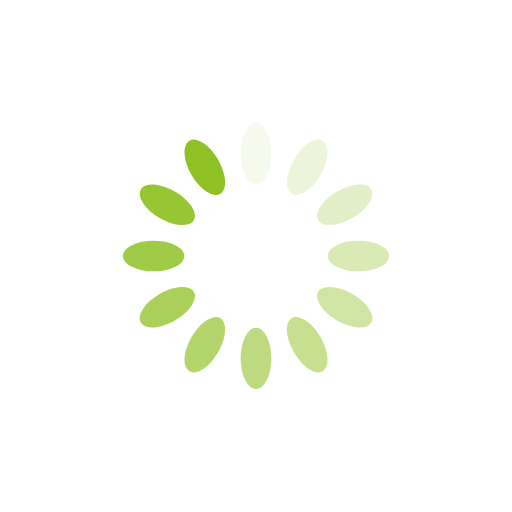
t = 0.00 s
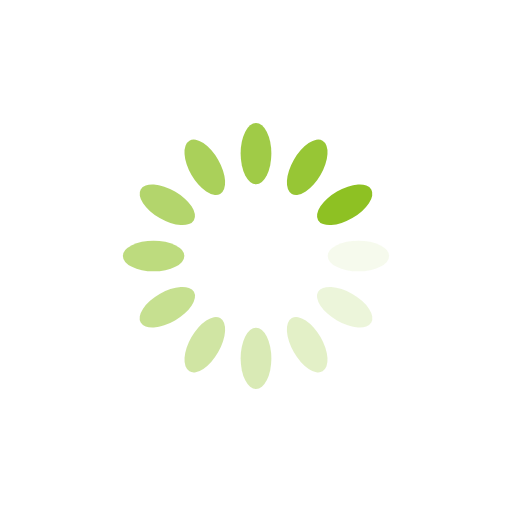
t = 0.25 s
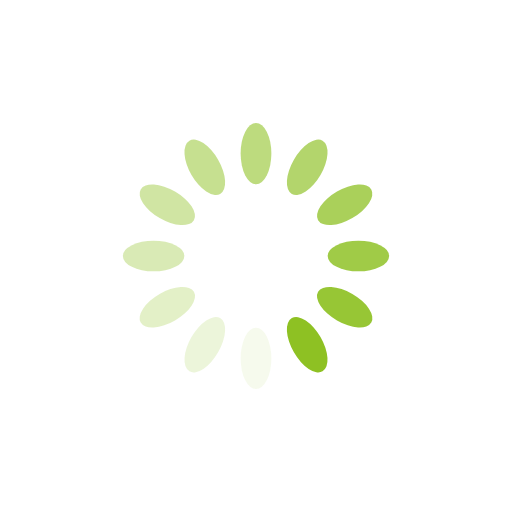
t = 0.50 s
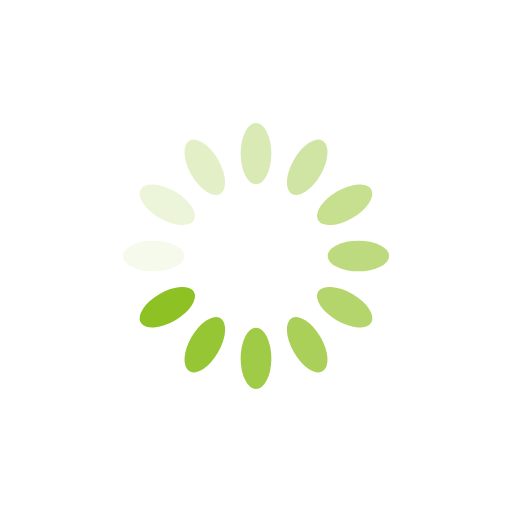
t = 0.75 s

The animated SVG that drew these frames (rendered in a browser with its animation timeline set to each time). Animation: 12 SMIL elements (animate=12); one cycle of 1.00 s, repeats indefinitely.

<?xml version="1.0" encoding="utf-8"?>
<svg xmlns="http://www.w3.org/2000/svg" xmlns:xlink="http://www.w3.org/1999/xlink" style="margin: auto; background: none; display: block; shape-rendering: auto;" width="160px" height="160px" viewBox="0 0 100 100" preserveAspectRatio="xMidYMid">
<g transform="rotate(0 50 50)">
  <rect x="47" y="24" rx="3" ry="6" width="6" height="12" fill="#8ec123">
    <animate attributeName="opacity" values="1;0" keyTimes="0;1" dur="1s" begin="-0.9166666666666666s" repeatCount="indefinite"></animate>
  </rect>
</g><g transform="rotate(30 50 50)">
  <rect x="47" y="24" rx="3" ry="6" width="6" height="12" fill="#8ec123">
    <animate attributeName="opacity" values="1;0" keyTimes="0;1" dur="1s" begin="-0.8333333333333334s" repeatCount="indefinite"></animate>
  </rect>
</g><g transform="rotate(60 50 50)">
  <rect x="47" y="24" rx="3" ry="6" width="6" height="12" fill="#8ec123">
    <animate attributeName="opacity" values="1;0" keyTimes="0;1" dur="1s" begin="-0.75s" repeatCount="indefinite"></animate>
  </rect>
</g><g transform="rotate(90 50 50)">
  <rect x="47" y="24" rx="3" ry="6" width="6" height="12" fill="#8ec123">
    <animate attributeName="opacity" values="1;0" keyTimes="0;1" dur="1s" begin="-0.6666666666666666s" repeatCount="indefinite"></animate>
  </rect>
</g><g transform="rotate(120 50 50)">
  <rect x="47" y="24" rx="3" ry="6" width="6" height="12" fill="#8ec123">
    <animate attributeName="opacity" values="1;0" keyTimes="0;1" dur="1s" begin="-0.5833333333333334s" repeatCount="indefinite"></animate>
  </rect>
</g><g transform="rotate(150 50 50)">
  <rect x="47" y="24" rx="3" ry="6" width="6" height="12" fill="#8ec123">
    <animate attributeName="opacity" values="1;0" keyTimes="0;1" dur="1s" begin="-0.5s" repeatCount="indefinite"></animate>
  </rect>
</g><g transform="rotate(180 50 50)">
  <rect x="47" y="24" rx="3" ry="6" width="6" height="12" fill="#8ec123">
    <animate attributeName="opacity" values="1;0" keyTimes="0;1" dur="1s" begin="-0.4166666666666667s" repeatCount="indefinite"></animate>
  </rect>
</g><g transform="rotate(210 50 50)">
  <rect x="47" y="24" rx="3" ry="6" width="6" height="12" fill="#8ec123">
    <animate attributeName="opacity" values="1;0" keyTimes="0;1" dur="1s" begin="-0.3333333333333333s" repeatCount="indefinite"></animate>
  </rect>
</g><g transform="rotate(240 50 50)">
  <rect x="47" y="24" rx="3" ry="6" width="6" height="12" fill="#8ec123">
    <animate attributeName="opacity" values="1;0" keyTimes="0;1" dur="1s" begin="-0.25s" repeatCount="indefinite"></animate>
  </rect>
</g><g transform="rotate(270 50 50)">
  <rect x="47" y="24" rx="3" ry="6" width="6" height="12" fill="#8ec123">
    <animate attributeName="opacity" values="1;0" keyTimes="0;1" dur="1s" begin="-0.16666666666666666s" repeatCount="indefinite"></animate>
  </rect>
</g><g transform="rotate(300 50 50)">
  <rect x="47" y="24" rx="3" ry="6" width="6" height="12" fill="#8ec123">
    <animate attributeName="opacity" values="1;0" keyTimes="0;1" dur="1s" begin="-0.08333333333333333s" repeatCount="indefinite"></animate>
  </rect>
</g><g transform="rotate(330 50 50)">
  <rect x="47" y="24" rx="3" ry="6" width="6" height="12" fill="#8ec123">
    <animate attributeName="opacity" values="1;0" keyTimes="0;1" dur="1s" begin="0s" repeatCount="indefinite"></animate>
  </rect>
</g>
<!-- [ldio] generated by https://loading.io/ --></svg>
